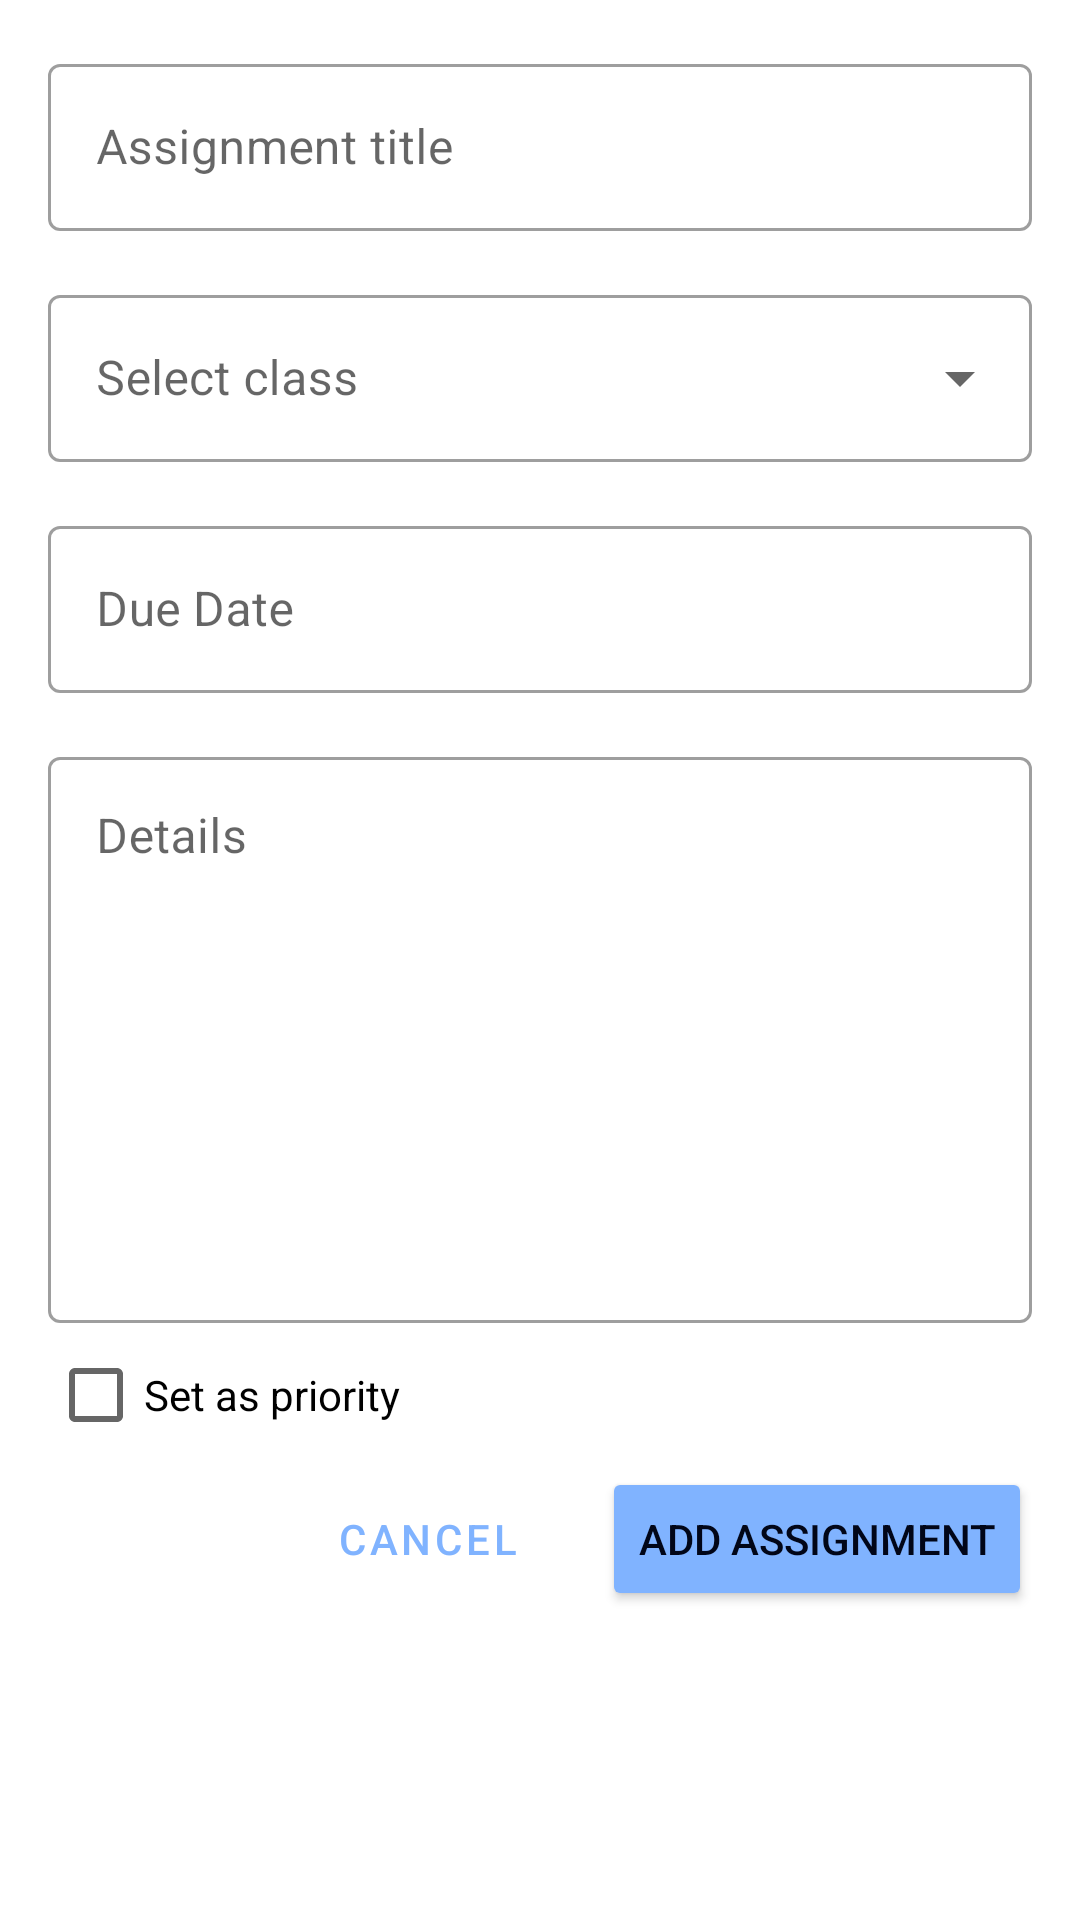

Produce the Android XML layout that renders to this screen, including the resource entries it uses.
<!-- AndroidManifest.xml: application theme Theme.SchoolScheduleApp -->
<!-- res/layout/fragment_add_new_assignment.xml -->
<?xml version="1.0" encoding="utf-8"?>
<androidx.constraintlayout.widget.ConstraintLayout xmlns:android="http://schemas.android.com/apk/res/android"
    xmlns:app="http://schemas.android.com/apk/res-auto"
    xmlns:tools="http://schemas.android.com/tools"
    android:id="@+id/ConstraintLayout"
    android:layout_width="match_parent"
    android:layout_height="match_parent"
    android:paddingStart="16dp"
    android:paddingEnd="16dp"
    tools:context=".ui.assignments.add_assignment.AddNewAssignmentFragment">

    <com.google.android.material.textfield.TextInputLayout
        android:id="@+id/assignmentTitleInputLayout"
        style="@style/Widget.MaterialComponents.TextInputLayout.OutlinedBox"
        android:layout_width="match_parent"
        android:layout_height="wrap_content"
        android:layout_marginTop="16dp"
        android:hint="@string/assignmentName_hint"
        app:layout_constraintEnd_toEndOf="parent"
        app:layout_constraintStart_toStartOf="parent"
        app:layout_constraintTop_toTopOf="parent">

        <com.google.android.material.textfield.TextInputEditText
            android:id="@+id/assignmentTitleInputText"
            android:layout_width="match_parent"
            android:layout_height="wrap_content"
            android:inputType="text"
            android:textColorHint="#546E7A"
            tools:ignore="VisualLintTextFieldSize,TextContrastCheck" />
    </com.google.android.material.textfield.TextInputLayout>

    <com.google.android.material.textfield.TextInputLayout
        android:id="@+id/classListInputLayout"
        style="@style/Widget.MaterialComponents.TextInputLayout.OutlinedBox.ExposedDropdownMenu"
        android:layout_width="match_parent"
        android:layout_height="wrap_content"
        android:layout_marginTop="16dp"
        android:hint="@string/select"
        app:layout_constraintEnd_toEndOf="parent"
        app:layout_constraintStart_toStartOf="parent"
        app:layout_constraintTop_toBottomOf="@+id/assignmentTitleInputLayout">

        <AutoCompleteTextView
            android:id="@+id/auto_complete_class"
            android:layout_width="match_parent"
            android:layout_height="wrap_content"
            android:enabled="false"
            android:focusable="false"
            android:inputType="none"
            tools:ignore="LabelFor,VisualLintTextFieldSize,SpeakableTextPresentCheck" />

    </com.google.android.material.textfield.TextInputLayout>

    <com.google.android.material.textfield.TextInputLayout
        android:id="@+id/textInputDate"
        style="@style/Widget.MaterialComponents.TextInputLayout.OutlinedBox"
        android:layout_width="match_parent"
        android:layout_height="wrap_content"
        android:layout_marginTop="16dp"
        app:layout_constraintEnd_toEndOf="parent"
        app:layout_constraintStart_toStartOf="parent"
        app:layout_constraintTop_toBottomOf="@+id/classListInputLayout">

        <com.google.android.material.textfield.TextInputEditText
            android:id="@+id/editTextDate"
            android:layout_width="match_parent"
            android:layout_height="wrap_content"
            android:focusable="false"
            android:hint="Due Date"
            android:inputType="none" />
    </com.google.android.material.textfield.TextInputLayout>

    <com.google.android.material.textfield.TextInputLayout
        android:id="@+id/detailsInputLayout"
        style="@style/Widget.MaterialComponents.TextInputLayout.OutlinedBox"
        android:layout_width="match_parent"
        android:layout_height="wrap_content"
        android:layout_marginTop="16dp"
        android:hint="@string/details"
        app:layout_constraintEnd_toEndOf="parent"
        app:layout_constraintStart_toStartOf="parent"
        app:layout_constraintTop_toBottomOf="@+id/textInputDate">

        <com.google.android.material.textfield.TextInputEditText
            android:id="@+id/detailsTextInput"
            android:layout_width="match_parent"
            android:layout_height="wrap_content"
            android:gravity="top"
            android:inputType="textMultiLine"
            android:lines="8"
            android:overScrollMode="always"
            android:scrollbarStyle="insideInset"
            android:scrollbars="vertical"
            android:scrollHorizontally="false"
            android:textColorHint="#546E7A"
            tools:ignore="VisualLintTextFieldSize,TextContrastCheck" />
    </com.google.android.material.textfield.TextInputLayout>


    <com.google.android.material.textfield.TextInputLayout
        android:id="@+id/setPriorityLayout"
        style="@style/Widget.MaterialComponents.TextInputLayout.OutlinedBox"
        android:layout_width="match_parent"
        android:layout_height="wrap_content"
        android:layout_marginBottom="16dp"
        app:layout_constraintStart_toStartOf="parent"
        app:layout_constraintTop_toBottomOf="@+id/detailsInputLayout">

        <CheckBox
            android:id="@+id/setPriorityCheckBox"
            android:layout_width="wrap_content"
            android:layout_height="wrap_content"
            android:minHeight="48dp"
            android:text="@string/checkBoxText" />
    </com.google.android.material.textfield.TextInputLayout>


    <LinearLayout
        android:layout_width="match_parent"
        android:layout_height="wrap_content"
        android:gravity="end"
        app:layout_constraintStart_toStartOf="parent"
        app:layout_constraintTop_toBottomOf="@+id/setPriorityLayout">


        <Button
            android:id="@+id/cancelAddAssignmentBtn"
            style="?attr/materialButtonOutlinedStyle"
            android:layout_width="wrap_content"
            android:layout_height="wrap_content"
            android:layout_marginStart="16dp"
            android:text="@string/cancel"
            app:layout_constraintEnd_toStartOf="@+id/addNewAssignmentBtn"
            app:layout_constraintStart_toStartOf="parent"
            app:layout_constraintTop_toBottomOf="@+id/setPriorityCheckBox" />

        <Button
            android:id="@+id/addNewAssignmentBtn"
            android:layout_width="wrap_content"
            android:layout_height="wrap_content"
            android:layout_marginStart="12dp"
            android:backgroundTint="@color/color_action"
            android:text="@string/add_assignment_btn"
            app:layout_constraintEnd_toEndOf="parent"
            app:layout_constraintTop_toBottomOf="@+id/setPriorityCheckBox" />

    </LinearLayout>

</androidx.constraintlayout.widget.ConstraintLayout>
<!-- resources referenced by this layout -->
<resources>
  <color name="color_action">#80B3FF</color>
  <string name="add_assignment_btn">Add Assignment</string>
  <string name="assignmentName_hint">Assignment title</string>
  <string name="cancel">Cancel</string>
  <string name="checkBoxText">Set as priority</string>
  <string name="details">Details</string>
  <string name="select">Select class</string>
  <style name="Theme.SchoolScheduleApp" parent="Theme.MaterialComponents.Light.NoActionBar">
          
          <item name="colorPrimary">@color/color_action</item>
          <item name="colorPrimaryVariant">@color/purple_700</item>
          <item name="colorOnPrimary">@color/black</item>
          
          <item name="colorSecondary">@color/teal_200</item>
          <item name="colorSecondaryVariant">@color/teal_700</item>
          <item name="colorOnSecondary">@color/black</item>
          
          <item name="android:statusBarColor">@color/transparent</item>
          <item name="android:windowLightStatusBar">true</item>
          
          <item name="titleTextColor">@color/text</item>
          <item name="android:textColor">@color/text</item>
  
      </style>
  <color name="purple_700">#FF3700B3</color>
  <color name="black">#FF000000</color>
  <color name="teal_200">#FF03DAC5</color>
  <color name="teal_700">#FF018786</color>
  <color name="transparent">#00000000</color>
  <color name="text">#010618</color>
</resources>
